Photos from the image-classification dataset "lemon_leaf_dataset" in the GitHub repository bhawanakc07/Major_project-Lemonleaf-. Its 9 classes are: anthracnose, bacterial blight, citrus canker, curl virus, deficiency leaf, dry leaf, healthy leaf, sooty mould, spider mites.

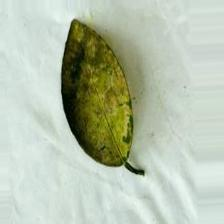
Label: sooty mould

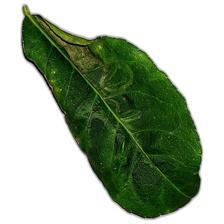
Label: curl virus

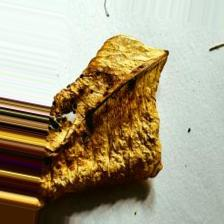
Label: dry leaf

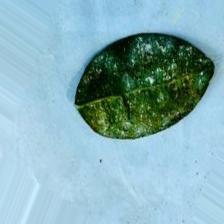
Label: spider mites

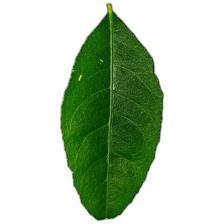
Label: healthy leaf

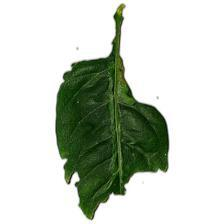
Label: deficiency leaf
